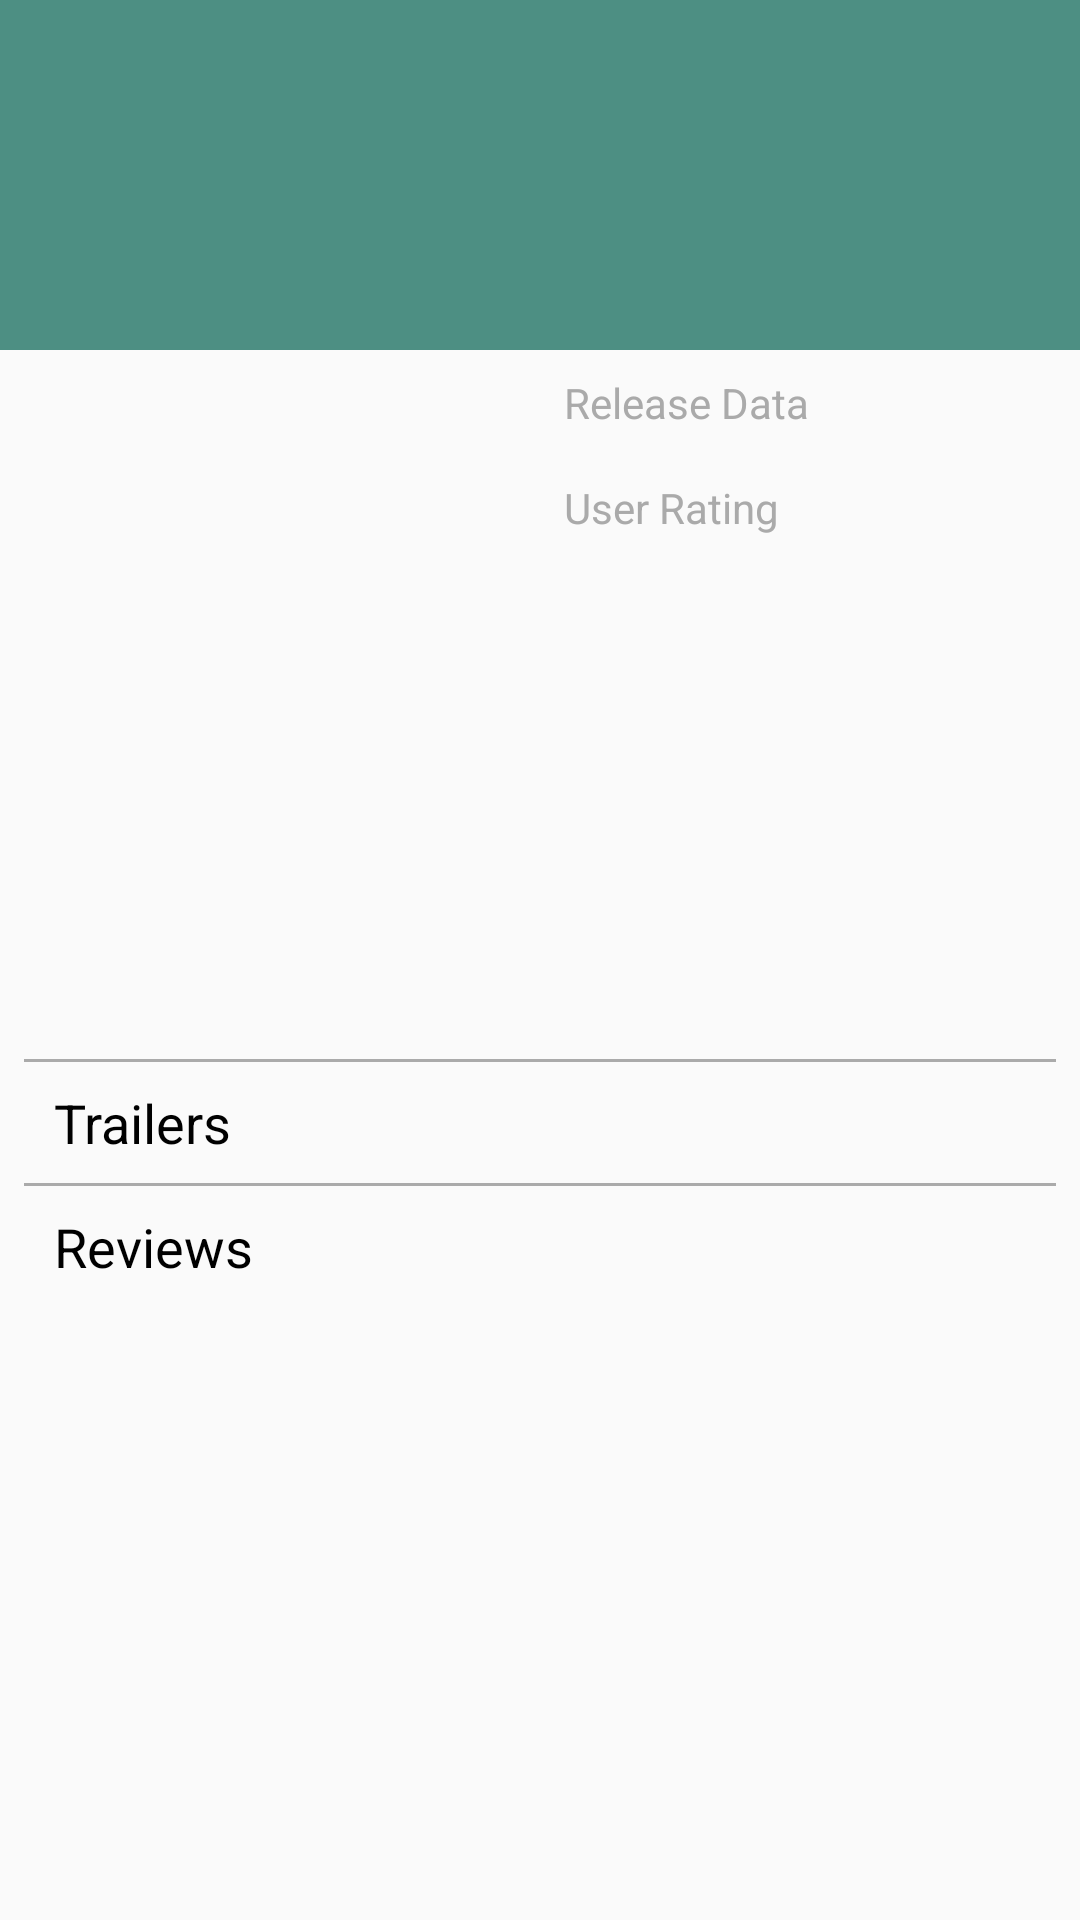

Reconstruct the res/layout file that produces this screen, plus the resources it refers to.
<!-- AndroidManifest.xml: application theme AppTheme -->
<!-- res/layout/activity_movie_details.xml -->
<?xml version="1.0" encoding="utf-8"?>
<FrameLayout xmlns:android="http://schemas.android.com/apk/res/android"
    xmlns:tools="http://schemas.android.com/tools"
    android:layout_width="match_parent"
    android:layout_height="match_parent"
    tools:context=".MovieDetailsActivity">

    <ScrollView
        android:id="@+id/activity_details_sv"
        android:layout_width="match_parent"
        android:layout_height="wrap_content"
        tools:ignore="UselessParent">

        <RelativeLayout
            android:layout_width="match_parent"
            android:layout_height="wrap_content">

            
            <TextView
                android:id="@+id/value_movie_title_tv"
                tools:text="@string/movie_details_title_placeholder"
                android:textColor="@color/colorWhite"
                android:background="@color/textTitleColorBackground"
                android:textSize="35sp"
                android:layout_width="match_parent"
                android:layout_height="wrap_content"
                android:fontFamily="sans-serif"
                android:paddingTop="35dp"
                android:paddingRight="20dp"
                android:paddingLeft="30dp"
                android:paddingBottom="35dp"
                android:layout_alignParentTop="true"
                android:paddingEnd="20dp"
                android:paddingStart="30dp" />

            
            <ImageView
                android:id="@+id/details_movie_poster_iv"
                android:layout_width="120dp"
                android:layout_height="192dp"
                android:minWidth="120dp"
                android:minHeight="192dp"
                android:layout_marginTop="8dp"
                android:layout_marginRight="30dp"
                android:layout_marginLeft="30dp"
                android:layout_below="@id/value_movie_title_tv"/>

            
            <TextView
                android:id="@+id/label_release_date_tv"
                android:text="@string/label_release_date"
                android:textColor="@color/colorMediumGray"
                style="@style/BaseMovieDetailsStyle"
                android:layout_toRightOf="@id/details_movie_poster_iv"
                android:layout_below="@id/value_movie_title_tv"
                android:layout_toEndOf="@id/details_movie_poster_iv" />

            <TextView
                android:id="@+id/value_release_date_tv"
                style="@style/MovieDetailsStyleSmallText"
                android:layout_toRightOf="@id/label_release_date_tv"
                android:layout_below="@id/value_movie_title_tv"
                android:layout_toEndOf="@id/label_release_date_tv" />

            
            <TextView
                android:id="@+id/label_user_rating_tv"
                android:text="@string/label_user_rating"
                android:textColor="@color/colorMediumGray"
                style="@style/BaseMovieDetailsStyle"
                android:layout_toRightOf="@id/details_movie_poster_iv"
                android:layout_below="@id/label_release_date_tv"
                android:layout_toEndOf="@id/details_movie_poster_iv" />

            <TextView
                android:id="@+id/value_user_rating_tv"
                style="@style/MovieDetailsStyleSmallText"
                android:layout_toRightOf="@id/label_user_rating_tv"
                android:layout_below="@id/label_release_date_tv"
                android:layout_toEndOf="@id/label_user_rating_tv" />

            
            <TextView
                android:id="@+id/value_overview_tv"
                tools:text="@string/movie_details_synopsis_placeholder"
                style="@style/MovieDetailsStyleSmallText"
                android:paddingLeft="10dp"
                android:paddingStart="10dp"
                android:paddingRight="10dp"
                android:paddingEnd="10dp"
                android:layout_below="@id/details_movie_poster_iv" />

            
            <View
                android:id="@+id/title_divider_trailers"
                android:layout_width="match_parent"
                android:layout_height="1dp"
                android:background="@color/colorMediumGray"
                android:layout_marginLeft="8dp"
                android:layout_marginRight="8dp"
                android:layout_below="@id/value_overview_tv"/>


            
            <TextView
                android:id="@+id/trailers_label_tv"
                android:text="@string/movie_details_trailers_label"
                android:textColor="@color/textColorBlack"
                android:paddingLeft="10dp"
                android:paddingStart="10dp"
                android:paddingRight="10dp"
                android:paddingEnd="10dp"
                style="@style/MovieDetailsStyleMediumText"
                android:layout_below="@id/title_divider_trailers" />

            <ListView
                android:id="@+id/trailers_list_lv"
                android:layout_width="match_parent"
                android:layout_height="wrap_content"
                android:layout_below="@+id/trailers_label_tv"
                tools:ignore="NestedScrolling" />

            
            <View
                android:id="@+id/title_divider_reviews"
                android:layout_width="match_parent"
                android:layout_height="1dp"
                android:background="@color/colorMediumGray"
                android:layout_marginLeft="8dp"
                android:layout_marginRight="8dp"
                android:layout_below="@id/trailers_list_lv"/>

            
            <TextView
                android:id="@+id/reviews_label_tv"
                android:text="@string/movie_details_reviews_label"
                android:textColor="@color/textColorBlack"
                android:paddingLeft="10dp"
                android:paddingStart="10dp"
                android:paddingRight="10dp"
                android:paddingEnd="10dp"
                style="@style/MovieDetailsStyleMediumText"
                android:layout_below="@id/title_divider_reviews" />

            <ListView
                android:id="@+id/reviews_list_lv"
                android:layout_width="match_parent"
                android:layout_height="wrap_content"
                android:layout_below="@+id/reviews_label_tv"
                tools:ignore="NestedScrolling" />

        </RelativeLayout>

    </ScrollView>

</FrameLayout>
<!-- resources referenced by this layout -->
<resources>
  <color name="colorMediumGray">#aaaaaa</color>
  <color name="colorWhite">#ffffff</color>
  <color name="textColorBlack">#000000</color>
  <color name="textTitleColorBackground">#4D8F83</color>
  <string name="label_release_date">Release Data</string>
  <string name="label_user_rating">User Rating</string>
  <string name="movie_details_reviews_label">Reviews</string>
  <string name="movie_details_synopsis_placeholder">When one of children is gone missing, a policeman finds he must cooperate with his worst enemy
                                                        to unveil what seems to be a government cover up of a political corruption.</string>
  <string name="movie_details_title_placeholder">Some Movie</string>
  <string name="movie_details_trailers_label">Trailers</string>
  <style name="BaseMovieDetailsStyle">
          <item name="android:layout_width">wrap_content</item>
          <item name="android:layout_height">wrap_content</item>
          <item name="android:layout_margin">8dp</item>
      </style>
  <style name="MovieDetailsStyleMediumText" parent="BaseMovieDetailsStyle">
          <item name="android:textColor">@color/textColorBlack</item>
          <item name="android:fontFamily">sans-serif</item>
          <item name="android:textSize">18sp</item>
      </style>
  <style name="MovieDetailsStyleSmallText" parent="BaseMovieDetailsStyle">
          <item name="android:textColor">@color/textColorBlack</item>
          <item name="android:fontFamily">sans-serif-light</item>
          <item name="android:textSize">15sp</item>
      </style>
  <style name="AppTheme" parent="Theme.AppCompat.Light.DarkActionBar">
          
          <item name="colorPrimary">@color/colorPrimary</item>
          <item name="colorPrimaryDark">@color/colorPrimaryDark</item>
          <item name="colorAccent">@color/colorAccent</item>
      </style>
  <color name="colorPrimary">#222222</color>
  <color name="colorPrimaryDark">#000000</color>
  <color name="colorAccent">#D81B60</color>
</resources>
